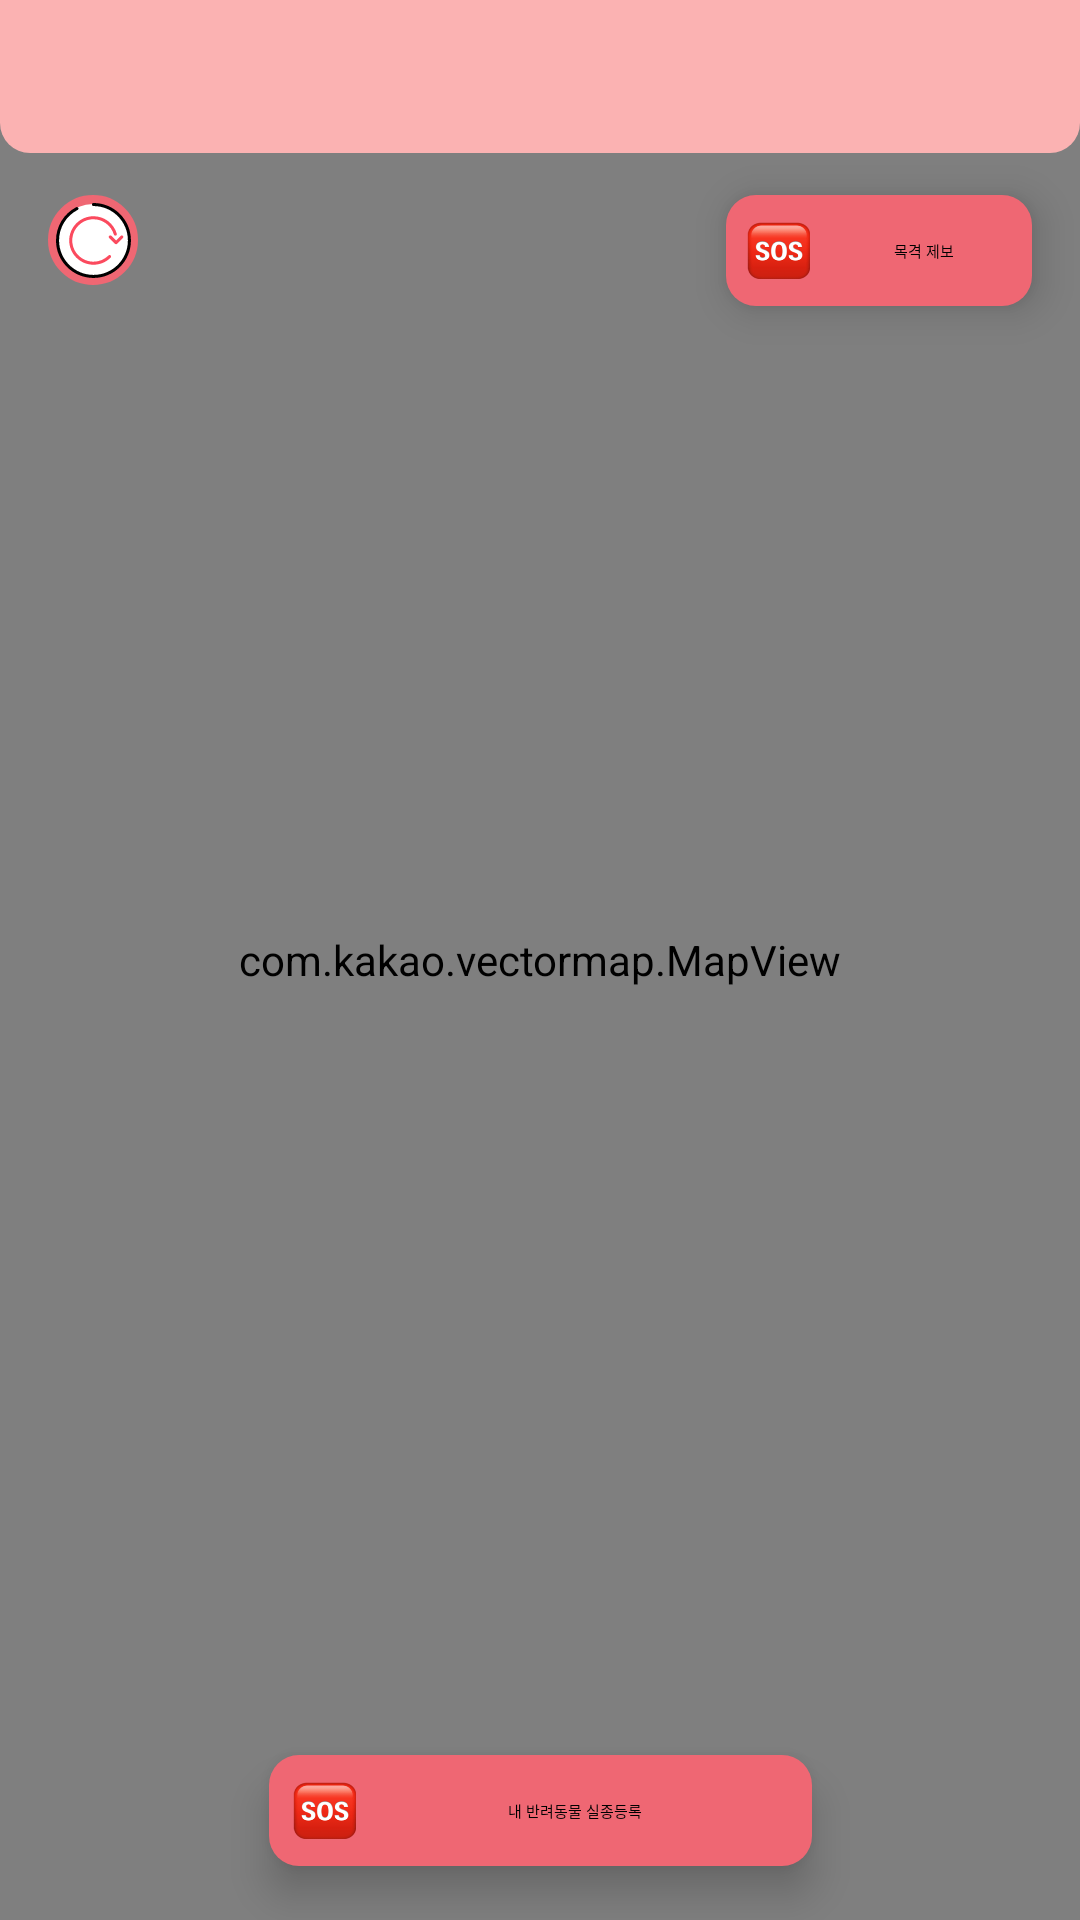

Reconstruct the res/layout file that produces this screen, plus the resources it refers to.
<!-- AndroidManifest.xml: application theme Theme.TogetherPet -->
<!-- res/layout/fragment_searching_pet.xml -->
<?xml version="1.0" encoding="utf-8"?>
<FrameLayout xmlns:android="http://schemas.android.com/apk/res/android"
    xmlns:app="http://schemas.android.com/apk/res-auto"
    xmlns:tools="http://schemas.android.com/tools"
    android:id="@+id/fragment_searching"
    android:layout_width="match_parent"
    android:layout_height="match_parent"
    tools:context=".ui.fragment.searching.SearchingPetFragment">

    <androidx.constraintlayout.widget.ConstraintLayout
        android:layout_width="match_parent"
        android:layout_height="match_parent">

        <com.kakao.vectormap.MapView
            android:id="@+id/map_view"
            android:layout_width="match_parent"
            android:layout_height="match_parent"
            tools:layout_editor_absoluteX="0dp"
            tools:layout_editor_absoluteY="0dp" />

        <androidx.constraintlayout.widget.ConstraintLayout
            android:id="@+id/researching_top_sheet"
            android:layout_width="match_parent"
            android:layout_height="wrap_content"
            android:background="@drawable/researching_top"
            app:layout_constraintStart_toStartOf="parent"
            app:layout_constraintTop_toTopOf="parent">

            <androidx.recyclerview.widget.RecyclerView
                android:id="@+id/researching_btn_list"
                android:layout_width="340dp"
                android:layout_height="40dp"
                android:layout_marginStart="10dp"
                android:layout_marginTop="8dp"
                android:layout_marginBottom="8dp"
                android:orientation="horizontal"
                app:layoutManager="androidx.recyclerview.widget.LinearLayoutManager"
                app:layout_constraintStart_toStartOf="@id/researching_top_sheet"
                app:layout_constraintTop_toTopOf="@id/researching_top_sheet" />

            <androidx.recyclerview.widget.RecyclerView
                android:id="@+id/searching_missing_list"
                android:layout_width="match_parent"
                android:layout_height="wrap_content"
                android:layout_marginTop="3dp"
                android:orientation="horizontal"
                app:layoutManager="androidx.recyclerview.widget.LinearLayoutManager"
                app:layout_constraintStart_toStartOf="parent"
                app:layout_constraintTop_toBottomOf="@id/researching_btn_list" />

        </androidx.constraintlayout.widget.ConstraintLayout>

        <TextView
            android:id="@+id/searching_report_btn"
            android:layout_width="102dp"
            android:layout_height="37dp"
            android:layout_marginTop="14dp"
            android:layout_marginEnd="16dp"
            android:background="@drawable/missing_btn"
            android:drawableStart="@drawable/sos_icon_resize"
            android:drawablePadding="2dp"
            android:elevation="8dp"
            android:gravity="center"
            android:includeFontPadding="false"
            android:paddingStart="7dp"
            android:text="@string/searching_report_btn"
            android:textAlignment="center"
            android:textAppearance="@style/TogetherPetText14BoldWhite"
            app:layout_constraintEnd_toEndOf="parent"
            app:layout_constraintTop_toBottomOf="@id/researching_top_sheet" />

        <TextView
            android:id="@+id/myPet_missingRegister_button"
            android:layout_width="181dp"
            android:layout_height="37dp"
            android:layout_gravity="center"
            android:layout_marginBottom="18dp"
            android:background="@drawable/missing_btn"
            android:drawableStart="@drawable/sos_icon_resize"
            android:drawablePadding="2dp"
            android:elevation="8dp"
            android:gravity="center"
            android:includeFontPadding="false"
            android:paddingStart="8dp"
            android:paddingEnd="8dp"
            android:text="@string/searching_myPet_missing_btn"
            android:textAlignment="center"
            android:textAppearance="@style/TogetherPetText14BoldWhite"
            app:layout_constraintBottom_toBottomOf="parent"
            app:layout_constraintEnd_toEndOf="parent"
            app:layout_constraintStart_toStartOf="parent" />
        
        <ImageButton
            android:id="@+id/refresh_data_btn"
            android:layout_width="30dp"
            android:layout_height="30dp"
            android:src="@drawable/refresh_icon"
            android:background="@drawable/refresh_btn_background"
            app:layout_constraintStart_toStartOf="parent"
            android:layout_marginStart="16dp"
            app:layout_constraintTop_toBottomOf="@id/researching_top_sheet"
            android:layout_marginTop="14dp"/>
    </androidx.constraintlayout.widget.ConstraintLayout>

</FrameLayout>
<!-- resources referenced by this layout -->
<resources>
  <!-- drawable missing_btn (drawable) -->
  <?xml version="1.0" encoding="utf-8"?>
  <shape xmlns:android="http://schemas.android.com/apk/res/android"
      android:shape="rectangle">
      <corners android:radius="10dp"/>
      <solid android:color="@color/KTC_red"/>
  </shape>
  <!-- drawable refresh_btn_background (drawable) -->
  <?xml version="1.0" encoding="utf-8"?>
  <shape xmlns:android="http://schemas.android.com/apk/res/android"
      android:shape="oval">
      <size
          android:width="30dp"
          android:height="30dp"/>
      <solid
          android:color="@color/white"/>
      <stroke
          android:color="@color/KTC_red"
          android:width="3dp"/>
  </shape>
  <!-- drawable refresh_icon (drawable) -->
  <vector xmlns:android="http://schemas.android.com/apk/res/android" android:height="25dp" android:viewportHeight="295" android:viewportWidth="295" android:width="25dp">
        
      <path android:fillColor="#000000" android:fillType="nonZero" android:pathData="M147.42,0C144.11,0 141.42,2.69 141.42,6C141.42,9.31 144.11,12 147.42,12C222.09,12 282.84,72.75 282.84,147.42C282.84,222.09 222.09,282.84 147.42,282.84C72.75,282.84 12,222.09 12,147.42C12,96.62 40.04,50.52 85.18,27.12C88.13,25.59 89.27,21.97 87.75,19.03C86.22,16.09 82.6,14.94 79.66,16.46C30.52,41.94 0,92.12 0,147.42C0,228.71 66.13,294.84 147.42,294.84C228.71,294.84 294.84,228.71 294.84,147.42C294.84,66.13 228.71,0 147.42,0Z" android:strokeColor="#00000000" android:strokeWidth="1"/>
        
      <path android:fillColor="#FB4A5E" android:fillType="nonZero" android:pathData="M205.21,71.48C188.49,58.73 168.5,51.99 147.42,51.99C94.8,51.99 51.99,94.8 51.99,147.42C51.99,200.04 94.8,242.85 147.42,242.85C172.91,242.85 196.88,232.93 214.9,214.9C217.24,212.56 217.24,208.76 214.9,206.42C212.56,204.07 208.76,204.07 206.41,206.42C190.66,222.17 169.71,230.85 147.42,230.85C101.42,230.85 63.99,193.43 63.99,147.42C63.99,101.42 101.42,63.99 147.42,63.99C184.32,63.99 217.26,88.71 227.55,124.1C228.47,127.28 231.8,129.11 234.98,128.18C238.16,127.26 239.99,123.93 239.07,120.75C233.42,101.31 221.4,83.81 205.21,71.48Z" android:strokeColor="#00000000" android:strokeWidth="1"/>
        
      <path android:fillColor="#FB4A5E" android:fillType="nonZero" android:pathData="M217.77,129.26C215.43,126.92 211.63,126.92 209.29,129.26C206.95,131.6 206.95,135.4 209.29,137.75L231.86,160.32C232.98,161.44 234.51,162.07 236.1,162.07C237.69,162.07 239.22,161.44 240.34,160.32L262.91,137.75C265.26,135.4 265.26,131.6 262.91,129.26C260.57,126.92 256.77,126.92 254.43,129.26L236.1,147.59L217.77,129.26Z" android:strokeColor="#00000000" android:strokeWidth="1"/>
      
  </vector>
  <!-- drawable researching_top (drawable) -->
  <?xml version="1.0" encoding="utf-8"?>
  <shape xmlns:android="http://schemas.android.com/apk/res/android"
      android:shape="rectangle">
      <solid android:color="@color/KTC_red_pink" />
  
      <corners
          android:bottomLeftRadius="10dp"
          android:bottomRightRadius="10dp" />
  </shape>
  <!-- drawable sos_icon_resize (drawable) -->
  <?xml version="1.0" encoding="utf-8"?>
  <layer-list xmlns:android="http://schemas.android.com/apk/res/android">
      <item
          android:width="21dp"
          android:height="19dp"
          android:drawable="@drawable/sos_icon" />
  </layer-list>
  <string name="searching_myPet_missing_btn">내 반려동물 실종등록</string>
  <string name="searching_report_btn">목격 제보</string>
  <style name="Theme.TogetherPet" parent="Base.Theme.TogetherPet" />
  <color name="KTC_red">#EF6773</color>
  <color name="white">#FFFFFFFF</color>
  <color name="KTC_red_pink">#FBB2B2</color>
  <!-- drawable sos_icon: png bitmap (drawable-hdpi, 4261 bytes) -->
  <style name="Base.Theme.TogetherPet" parent="Theme.Material3.DayNight.NoActionBar">
          
          
      </style>
</resources>
